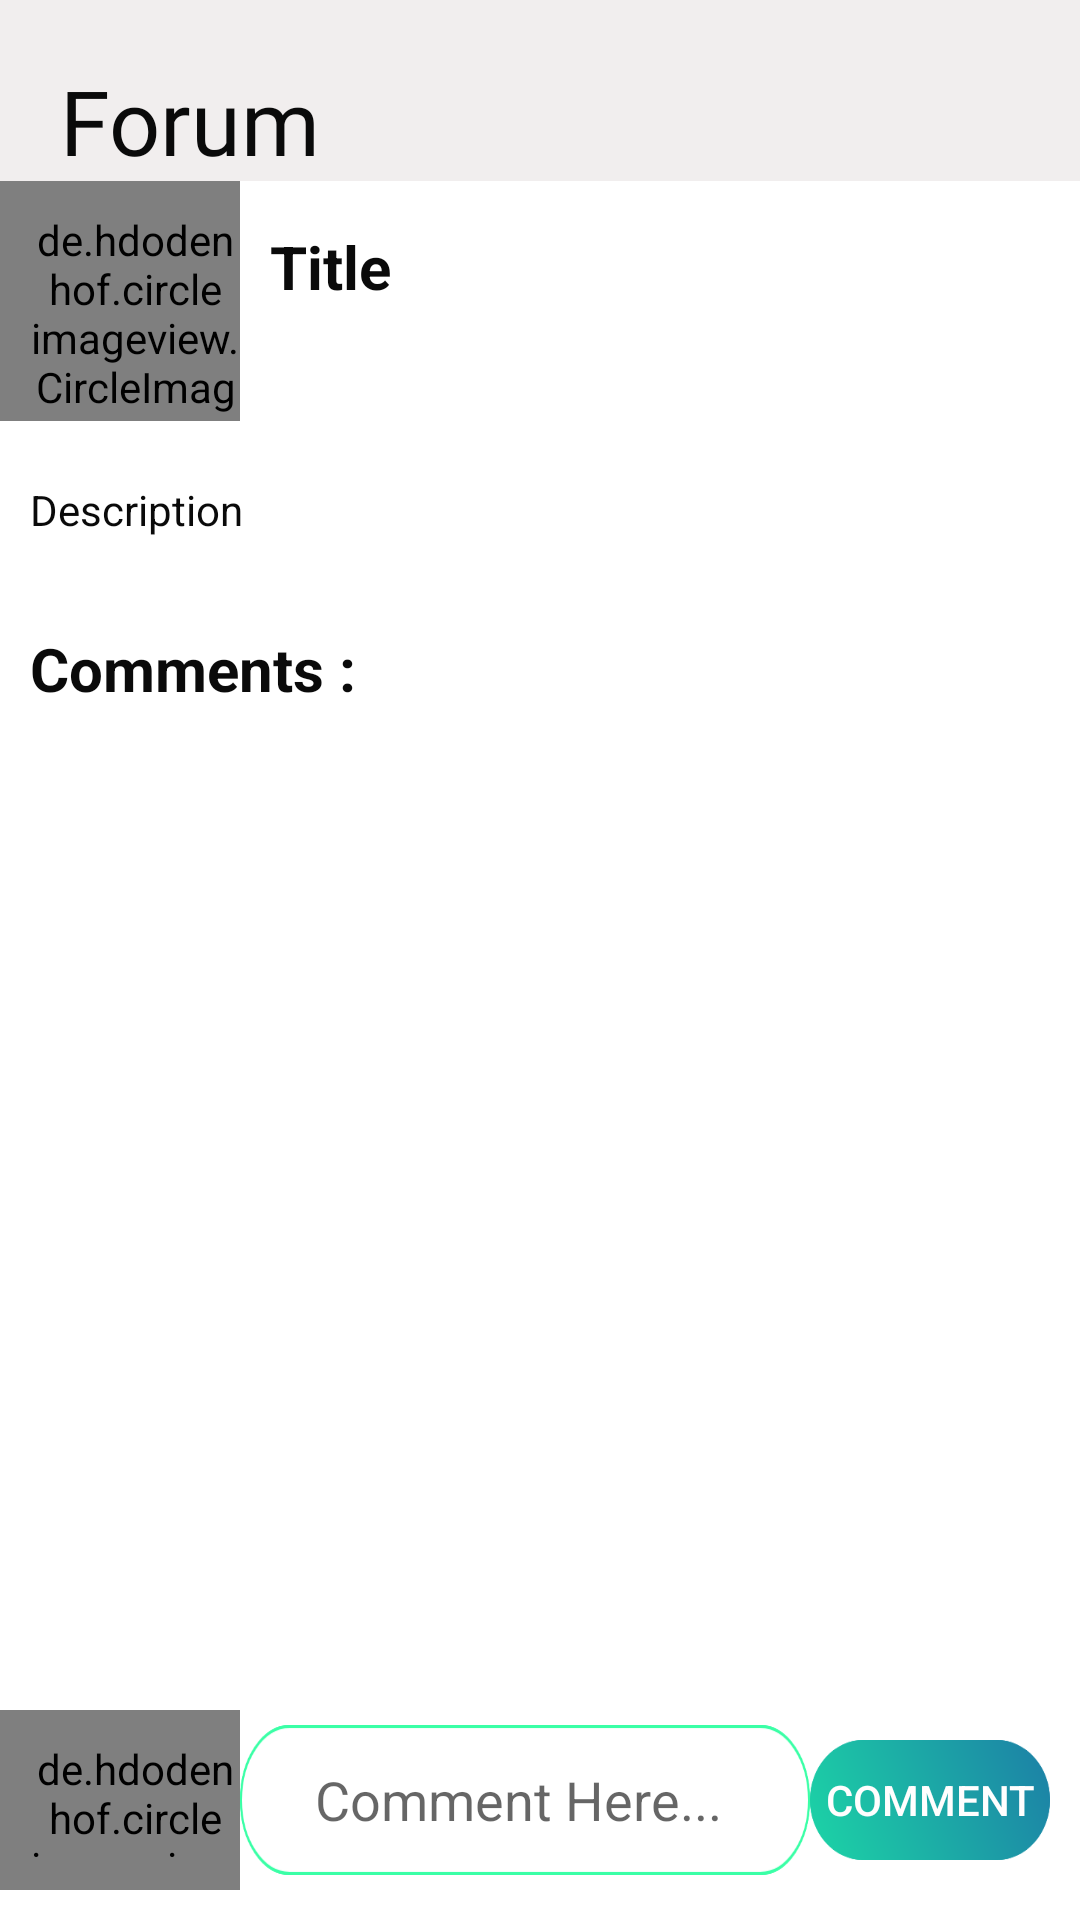

Layout XML and referenced resources for this Android screen:
<!-- AndroidManifest.xml: application theme AppTheme -->
<!-- res/layout/activity_view_forum.xml -->
<?xml version="1.0" encoding="utf-8"?>
<RelativeLayout xmlns:android="http://schemas.android.com/apk/res/android"
    xmlns:app="http://schemas.android.com/apk/res-auto"
    xmlns:tools="http://schemas.android.com/tools"
    android:layout_width="match_parent"
    android:layout_height="match_parent"
    android:background="?attr/backgroundcolor"
    tools:context=".ViewForum">
    <de.hdodenhof.circleimageview.CircleImageView
        android:layout_width="80dp"
        android:layout_height="80dp"
        android:src="@drawable/frmprf"
        android:layout_alignParentLeft="true"
        android:paddingLeft="10dp"
        android:paddingTop="10dp"
        android:id="@+id/defprof1"
        android:layout_below="@+id/textView4"/>

    <TextView
        android:id="@+id/list_title"
        android:layout_width="match_parent"
        android:layout_height="wrap_content"
        android:layout_below="@id/textView4"
        android:layout_toRightOf="@id/defprof1"
        android:text="Title"
        android:textColor="?attr/textcolor"
        android:paddingRight="10dp"
        android:paddingTop="15dp"
        android:paddingLeft="10dp"
        android:textSize="20sp"
        android:textStyle="bold" />

    <TextView
        android:id="@+id/textView4"
        android:layout_width="match_parent"
        android:background="?attr/cardbackground"
        android:layout_height="wrap_content"
        android:fontFamily="@font/baloo"
        android:textColor="?attr/textcolor"
        android:gravity="left"
        android:paddingLeft="20dp"
        android:paddingTop="20dp"
        android:text="Forum"
        android:textSize="30dp"
        android:layout_alignParentTop="true" />

    <ScrollView
        android:id="@+id/scrollView2"
        android:layout_width="match_parent"
        android:layout_height="match_parent"
        android:layout_above="@+id/cmtbox"
        android:layout_below="@id/defprof1"
        android:paddingTop="20dp">

        <LinearLayout
            android:layout_width="match_parent"
            android:layout_height="wrap_content"
            android:paddingLeft="10dp"
            android:paddingRight="10dp"
            android:orientation="vertical">

            <TextView
                android:id="@+id/list_desc"
                android:layout_width="match_parent"
                android:textColor="?attr/textcolor"
                android:layout_height="wrap_content"
                android:text="Description"/>
            <Space
                android:layout_width="match_parent"
                android:layout_height="30dp"/>
            <TextView
                android:layout_width="match_parent"
                android:layout_height="wrap_content"
                android:text="Comments :"
                android:textColor="?attr/textcolor"
                android:textStyle="bold"
                android:textSize="20dp"
                />
            <Space
                android:layout_width="match_parent"
                android:layout_height="20dp"/>

            <androidx.recyclerview.widget.RecyclerView
                android:layout_width="match_parent"
                android:id="@+id/forumlist"
                android:layout_height="match_parent"/>


        </LinearLayout>


    </ScrollView>

    <RelativeLayout
        android:layout_width="match_parent"
        android:id="@+id/cmtbox"
        android:layout_height="60dp"
        android:layout_alignParentBottom="true"
        android:layout_marginBottom="10dp">
        <de.hdodenhof.circleimageview.CircleImageView
            android:layout_width="80dp"
            android:layout_height="80dp"
            android:src="@drawable/frmprf"
            android:layout_alignParentLeft="true"
            android:paddingLeft="10dp"
            android:paddingBottom="10dp"
            android:paddingTop="10dp"
            android:id="@+id/defprof"/>
        <EditText
            android:layout_width="match_parent"
            android:background="@drawable/edittextt"
            android:layout_marginBottom="5dp"
            android:layout_marginTop="5dp"
            android:layout_height="80dp"
            android:layout_toRightOf="@id/defprof"
            android:hint="Comment Here..."
            android:paddingLeft="25dp"
            android:paddingRight="25dp"
            android:layout_toLeftOf="@+id/postF"
            android:id="@+id/getPost"/>
        <Space
            android:layout_width="wrap_content"
            android:layout_height="10dp"
            android:layout_alignParentTop="true"
            android:layout_alignParentRight="true"
            android:id="@+id/spc"/>
        <Space
            android:layout_width="10dp"
            android:layout_height="wrap_content"
            android:layout_alignParentRight="true"
            android:id="@+id/spc1"/>
        <Button
            android:layout_width="80dp"
            android:layout_height="40dp"
            android:background="@drawable/button"
            android:id="@+id/postF"
            android:layout_toLeftOf="@id/spc1"
            android:layout_below="@+id/spc"
            android:text="Comment"
            android:textColor="@color/lightWhite"/>
    </RelativeLayout>






</RelativeLayout>
<!-- resources referenced by this layout -->
<resources>
  <color name="lightWhite">#FFFEFE</color>
  <!-- drawable button: png bitmap (drawable, 5260 bytes) -->
  <!-- drawable edittextt: png bitmap (drawable, 6104 bytes) -->
  <style name="AppTheme" parent="Theme.AppCompat.Light.NoActionBar">
          
          <item name="colorPrimary">@color/white</item>
          <item name="colorPrimaryDark">@color/colorPrimaryDark</item>
          <item name="colorAccent">@color/colorAccent</item>
          <item name="backgroundcolor">#FFFFFF</item>
          <item name="cardbackground">@color/lightGrey</item>
          <item name="textcolor">@color/black</item>
          <item name="buttoncolor">@color/brown</item>
      </style>
  <color name="white">#FFFFFF</color>
  <color name="colorPrimaryDark">#FF1C89A6</color>
  <color name="colorAccent">#FF1CC9A6</color>
  <color name="lightGrey">#F1EEEE</color>
  <color name="black">#0A0A0A</color>
  <color name="brown">#BB3615</color>
</resources>
